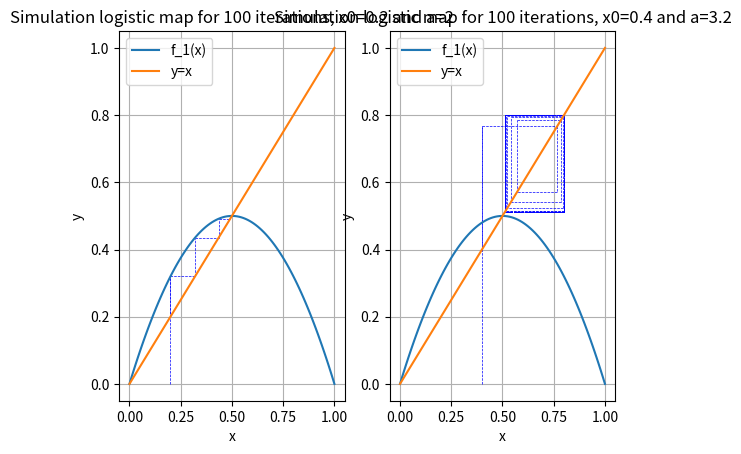

Python code for this plot:
import numpy as np
from matplotlib import pyplot as plt
from matplotlib.pyplot import figure

##Part1: Logistic Map
##Graph 1
def f_1(x,a):
    return(a*x*(1-x))

# # tracé du repère et de la grille
# fig=figure(figsize=(10, 10))
# #fig=plt.figure()
# ax = fig.add_subplot(111, aspect='equal')
# ax.grid()
# ax.spines['bottom'].set_position('zero')
# ax.spines['left'].set_position('zero')
# ax.spines['top'].set_visible(False)
# ax.spines['right'].set_visible(False)


plt.subplot(1,2,1)
# 1st term
u=0.2
#value of a
a=2
#number of iteration
n=100
x = [u,u]
y = [0,f_1(u,a)]
plt.plot(x,y,linestyle='--',color='blue',linewidth=0.5)
# construction of the terms
for i in range(n):
    x = [u,u]
    y = [u,f_1(u,a)]
    plt.plot(x,y,linestyle='--',color='blue',linewidth=0.5)
    x = [u,f_1(u,a)]
    y = [f_1(u,a),f_1(u,a)]
    plt.plot(x,y,linestyle='--',color='blue',linewidth=0.5)

    u = f_1(u,a)

x=np.linspace(0,1,100)
y=f_1(x,2)
plt.title('Simulation logistic map for 100 iterations, x0=0.2 and a=2')
plt.xlabel('x')
plt.ylabel('y')
plt.plot(x,y,label='f_1(x)')
plt.plot(x,x,label='y=x')
plt.legend()
plt.grid(True)

##Graph 2
plt.subplot(1,2,2)
u=0.4
#value of a
a=3.2
#number of iteration
n=100
x = [u,u]
y = [0,f_1(u,a)]
plt.plot(x,y,linestyle='--',color='blue',linewidth=0.5)
# construction of the terms
for i in range(n):
    x = [u,u]
    y = [u,f_1(u,a)]
    plt.plot(x,y,linestyle='--',color='blue',linewidth=0.5)
    x = [u,f_1(u,a)]
    y = [f_1(u,a),f_1(u,a)]
    plt.plot(x,y,linestyle='--',color='blue',linewidth=0.5)

    u = f_1(u,a)

plt.title('Simulation logistic map for 100 iterations, x0=0.4 and a=3.2')
x=np.linspace(0,1,100)
y=f_1(x,2)
plt.xlabel('x')
plt.ylabel('y')
plt.plot(x,y,label='f_1(x)')
plt.plot(x,x,label='y=x')
plt.legend()
plt.grid(True)
plt.show()